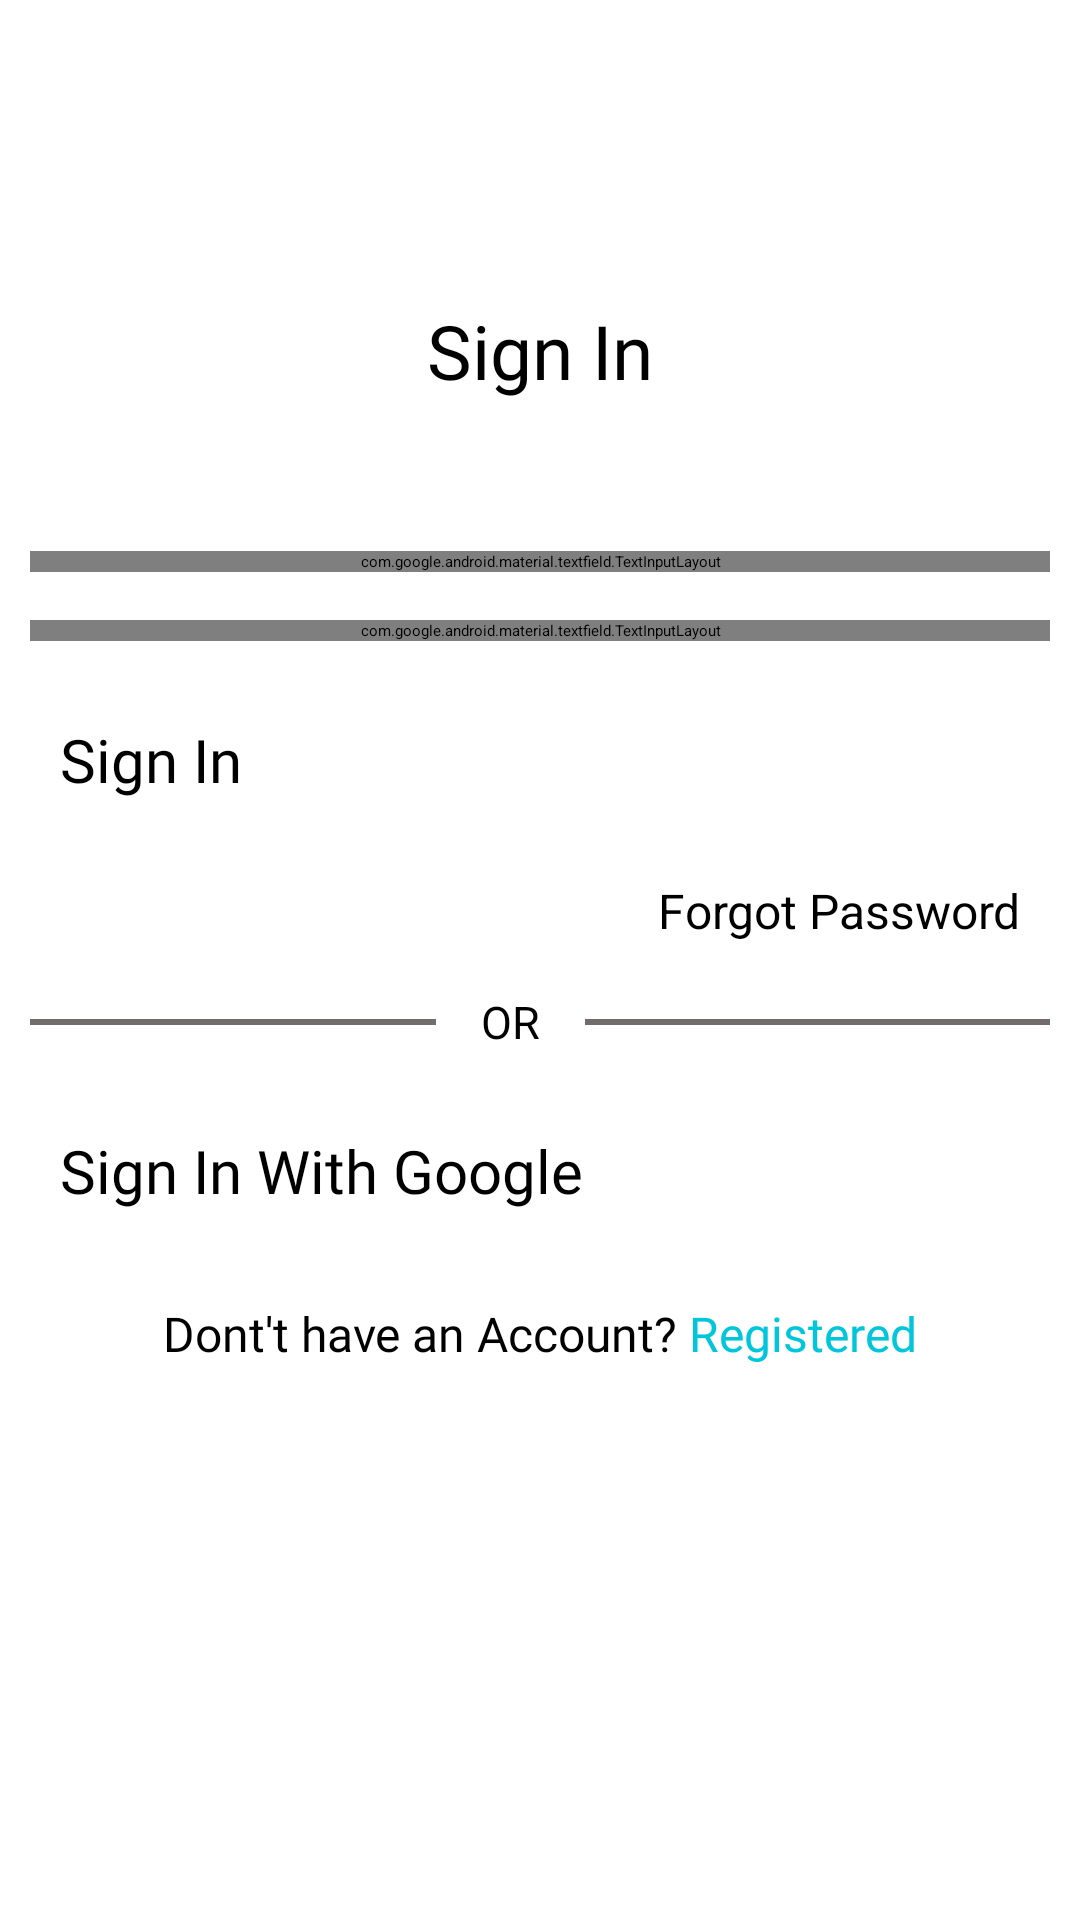

Write the Android layout XML for this screen, with the resource values it uses.
<!-- AndroidManifest.xml: application theme Theme.Stalk -->
<!-- res/layout/activity_sign_in.xml -->
<?xml version="1.0" encoding="utf-8"?>
<androidx.constraintlayout.widget.ConstraintLayout xmlns:android="http://schemas.android.com/apk/res/android"
    xmlns:app="http://schemas.android.com/apk/res-auto"
    xmlns:tools="http://schemas.android.com/tools"
    android:layout_width="match_parent"
    android:layout_height="match_parent"
    tools:context=".SignInActivity">

    <TextView
        android:id="@+id/textView"
        android:layout_width="0dp"
        android:layout_height="wrap_content"
        android:layout_marginTop="100dp"
        android:fontFamily="@font/aleo"
        android:gravity="center"
        android:text="@string/sign_in"
        android:textColor="@color/black"
        android:textSize="25sp"
        app:layout_constraintEnd_toEndOf="parent"
        app:layout_constraintStart_toStartOf="parent"
        app:layout_constraintTop_toTopOf="parent" />
    <com.google.android.material.textfield.TextInputLayout
        android:id="@+id/textInputLayout3"
        style="@style/Widget.MaterialComponents.TextInputLayout.OutlinedBox"
        android:layout_width="match_parent"
        android:layout_height="wrap_content"
        android:layout_marginLeft="10dp"
        android:layout_marginTop="50dp"
        android:layout_marginRight="10dp"
        android:hint="@string/email_address"
        app:endIconMode="clear_text"
        app:boxCornerRadiusBottomEnd="25dp"
        app:boxCornerRadiusBottomStart="25dp"
        app:boxCornerRadiusTopEnd="25dp"
        app:boxCornerRadiusTopStart="25dp"
        app:layout_constraintEnd_toEndOf="parent"
        app:layout_constraintStart_toStartOf="parent"
        app:layout_constraintTop_toBottomOf="@+id/textView">

        <com.google.android.material.textfield.TextInputEditText
            android:id="@+id/textInputEmail"
            android:inputType="textEmailAddress"
            android:layout_width="match_parent"
            android:layout_height="wrap_content"
            android:textSize="18sp" />

    </com.google.android.material.textfield.TextInputLayout>

    <com.google.android.material.textfield.TextInputLayout
        android:id="@+id/textInputLayout4"
        style="@style/Widget.MaterialComponents.TextInputLayout.OutlinedBox"
        android:layout_width="match_parent"
        android:layout_height="wrap_content"
        android:layout_marginLeft="10dp"
        android:layout_marginTop="16dp"
        android:layout_marginRight="10dp"
        android:hint="@string/password"
        app:endIconMode="password_toggle"
        app:boxCornerRadiusBottomEnd="25dp"
        app:boxCornerRadiusBottomStart="25dp"
        app:boxCornerRadiusTopEnd="25dp"
        app:boxCornerRadiusTopStart="25dp"
        app:layout_constraintEnd_toEndOf="parent"
        app:layout_constraintStart_toStartOf="parent"
        app:layout_constraintTop_toBottomOf="@+id/textInputLayout3">

        <com.google.android.material.textfield.TextInputEditText
            android:id="@+id/textInputPassword"
            android:inputType="textPassword"
            android:layout_width="match_parent"
            android:layout_height="wrap_content"
            android:textSize="18sp" />

    </com.google.android.material.textfield.TextInputLayout>

    <Button
        android:id="@+id/signIn"
        android:layout_width="0dp"
        android:layout_height="wrap_content"
        android:layout_marginTop="16dp"
        android:layout_weight="1"
        android:padding="10dp"
        android:text="@string/sign_in"
        android:backgroundTint="#1c97d3"
        android:fontFamily="@font/aleo"
        android:textAllCaps="false"
        android:textSize="20sp"
        app:cornerRadius="25dp"
        app:layout_constraintEnd_toEndOf="@+id/textInputLayout4"
        app:layout_constraintStart_toStartOf="@+id/textInputLayout4"
        app:layout_constraintTop_toBottomOf="@+id/textInputLayout4" />

    <TextView
        android:id="@+id/forgotPassword"
        android:layout_width="match_parent"
        android:layout_height="wrap_content"
        android:text="@string/forgot_password"
        app:layout_constraintEnd_toEndOf="@+id/signIn"
        app:layout_constraintStart_toStartOf="@+id/signIn"
        app:layout_constraintTop_toBottomOf="@+id/signIn"
        android:textAlignment="textEnd"
        android:layout_marginRight="20dp"
        android:textSize="16sp"
        android:layout_marginTop="16dp"
        />

    <TextView
        android:id="@+id/textView2"
        android:layout_width="wrap_content"
        android:layout_height="wrap_content"
        android:layout_marginTop="16dp"
        android:text="@string/or"
        android:fontFamily="@font/aleo"
        android:textColor="@color/black"
        android:textSize="15sp"
        app:layout_constraintEnd_toEndOf="@+id/forgotPassword"
        app:layout_constraintStart_toStartOf="@+id/forgotPassword"
        app:layout_constraintTop_toBottomOf="@+id/forgotPassword" />

    <View
        android:id="@+id/view1"
        android:layout_width="0dp"
        android:layout_height="2dp"
        android:background="#736C6C"
        android:layout_marginRight="15dp"
        android:layout_marginLeft="10dp"
        app:layout_constraintTop_toTopOf="@+id/textView2"
        app:layout_constraintBottom_toBottomOf="@+id/textView2"
        app:layout_constraintStart_toStartOf="parent"
        app:layout_constraintEnd_toStartOf="@+id/textView2"
        />

    <View
        android:id="@+id/view2"
        android:layout_width="0dp"
        android:layout_height="2dp"
        android:background="#736C6C"
        android:layout_marginRight="10dp"
        android:layout_marginLeft="15dp"
        app:layout_constraintTop_toTopOf="@+id/textView2"
        app:layout_constraintBottom_toBottomOf="@+id/textView2"
        app:layout_constraintStart_toEndOf="@id/textView2"
        app:layout_constraintEnd_toEndOf="parent"
        />

    <Button
        android:id="@+id/signInGoogle"
        android:layout_width="0dp"
        android:layout_height="wrap_content"
        android:layout_marginTop="16dp"
        android:layout_weight="1"
        android:text="@string/sign_in_with_google"
        android:textAllCaps="false"
        android:textSize="20sp"
        android:backgroundTint="#FFFFFF"
        android:textColor="@color/black"
        android:drawableLeft="@drawable/google"
        android:padding="10dp"
        app:cornerRadius="25dp"
        android:elevation="20dp"
        android:fontFamily="@font/aleo"
        app:layout_constraintEnd_toEndOf="@+id/view2"
        app:layout_constraintStart_toStartOf="@+id/view1"
        app:layout_constraintTop_toBottomOf="@+id/textView2" />

    <TextView
        android:id="@+id/registerPage"
        android:layout_width="wrap_content"
        android:layout_height="wrap_content"
        android:text="@string/dont_t_have_an_account_registered"
        android:fontFamily="@font/aleo"
        android:layout_marginTop="20dp"
        android:textSize="16sp"
        app:layout_constraintEnd_toEndOf="@+id/signInGoogle"
        app:layout_constraintStart_toStartOf="@+id/signInGoogle"
        app:layout_constraintTop_toBottomOf="@+id/signInGoogle" />


</androidx.constraintlayout.widget.ConstraintLayout>
<!-- resources referenced by this layout -->
<resources>
  <color name="black">#FF000000</color>
  <string name="dont_t_have_an_account_registered">Dont\'t have an Account? <font color="#01C6DB">Registered</font></string>
  <string name="email_address">Email Address</string>
  <string name="forgot_password">Forgot Password</string>
  <string name="or">OR</string>
  <string name="password">Password</string>
  <string name="sign_in">Sign In</string>
  <string name="sign_in_with_google">Sign In With Google</string>
  <style name="Theme.Stalk" parent="Theme.MaterialComponents.DayNight.DarkActionBar">
          
          <item name="colorPrimary">@color/purple_200</item>
          <item name="colorPrimaryVariant">@color/purple_700</item>
          <item name="colorOnPrimary">@color/black</item>
          
          <item name="colorSecondary">@color/teal_200</item>
          <item name="colorSecondaryVariant">@color/teal_200</item>
          <item name="colorOnSecondary">@color/black</item>
          
          <item name="android:statusBarColor" tools:targetApi="l">?attr/colorPrimaryVariant</item>
          
      </style>
  <color name="purple_200">#FFBB86FC</color>
  <color name="purple_700">#FF3700B3</color>
  <color name="teal_200">#FF03DAC5</color>
</resources>
